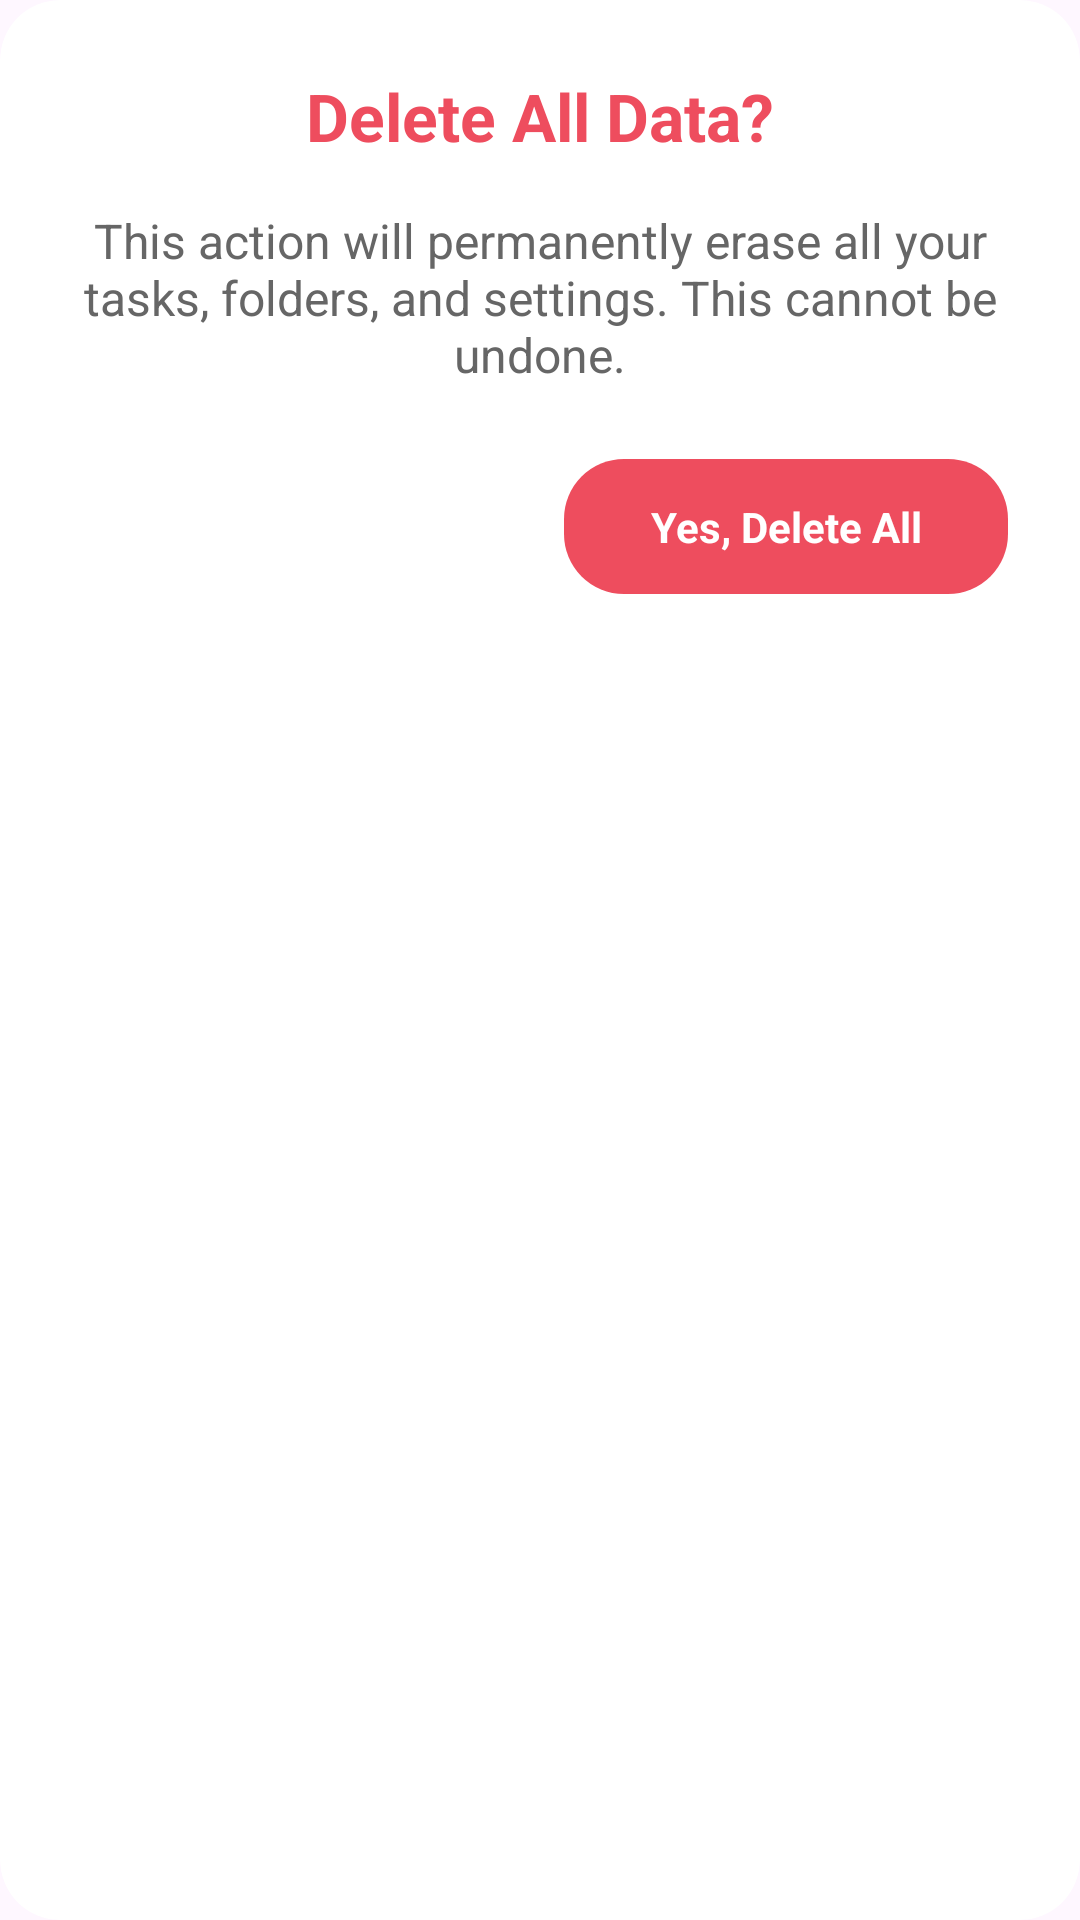

Layout XML and referenced resources for this Android screen:
<!-- AndroidManifest.xml: application theme Theme.MyTodoApp -->
<!-- res/layout/dialog_confirm_delete_data.xml -->
<?xml version="1.0" encoding="utf-8"?>
<androidx.cardview.widget.CardView
    xmlns:android="http://schemas.android.com/apk/res/android"
    xmlns:app="http://schemas.android.com/apk/res-auto"
    android:layout_width="match_parent"
    android:layout_height="wrap_content"
    android:layout_margin="24dp"
    app:cardCornerRadius="20dp"
    app:cardElevation="0dp"
    app:cardBackgroundColor="@color/white">

    <LinearLayout
        android:layout_width="match_parent"
        android:layout_height="wrap_content"
        android:orientation="vertical"
        android:padding="24dp">

        <TextView
            android:layout_width="match_parent"
            android:layout_height="wrap_content"
            android:text="@string/delete_all_data_q"
            android:textColor="#EE4D5E"
            android:textSize="22sp"
            android:textStyle="bold"
            android:gravity="center"
            android:layout_marginBottom="16dp"/>

        <TextView
            android:layout_width="match_parent"
            android:layout_height="wrap_content"
            android:text="@string/delete_all_data_warning"
            android:textColor="#666666"
            android:textSize="16sp"
            android:gravity="center"
            android:layout_marginBottom="24dp"/>

        <LinearLayout
            android:layout_width="match_parent"
            android:layout_height="wrap_content"
            android:orientation="horizontal"
            android:weightSum="2">

            <TextView
                android:id="@+id/btnCancelDelete"
                android:layout_width="0dp"
                android:layout_height="45dp"
                android:layout_weight="1"
                android:text="@string/no_keep_it"
                android:textColor="@color/white"
                android:background="@drawable/bg_cancel"
                android:backgroundTint="@color/blue"
                android:textSize="14sp"
                android:textStyle="bold"
                android:gravity="center"
                android:clickable="true"
                android:focusable="true"
                android:foreground="?android:attr/selectableItemBackgroundBorderless"
                android:layout_marginEnd="8dp"/>

            <TextView
                android:id="@+id/btnConfirmDelete"
                android:layout_width="0dp"
                android:layout_height="45dp"
                android:layout_weight="1"
                android:background="@drawable/bg_ok"
                android:backgroundTint="#EE4D5E"
                android:text="@string/yes_delete_all"
                android:textColor="@color/white"
                android:textSize="14sp"
                android:textStyle="bold"
                android:gravity="center"
                android:clickable="true"
                android:focusable="true"
                android:foreground="?android:attr/selectableItemBackgroundBorderless"
                android:layout_marginStart="8dp"/>
        </LinearLayout>

    </LinearLayout>
</androidx.cardview.widget.CardView>
<!-- resources referenced by this layout -->
<resources>
  <color name="blue">#4997cf</color>
  <color name="white">#FFFFFF</color>
  <!-- drawable bg_ok (drawable) -->
  <?xml version="1.0" encoding="utf-8"?>
  <selector xmlns:android="http://schemas.android.com/apk/res/android">
      <item>
          <shape android:shape="rectangle">
              <solid android:color="?attr/mainThemeColor"/>
              <corners android:radius="20dp"/>
          </shape>
      </item>
  </selector>
  <string name="delete_all_data_q">Delete All Data?</string>
  <string name="delete_all_data_warning">This action will permanently erase all your tasks, folders, and settings. This cannot be undone.</string>
  <string name="no_keep_it">No, Keep It</string>
  <string name="yes_delete_all">Yes, Delete All</string>
  <style name="Theme.MyTodoApp" parent="Theme.Material3.Light.NoActionBar">
          <item name="colorPrimary">@color/white</item>
          <item name="colorAccent">@color/blue</item>
          <item name="mainThemeColor">@color/blue</item>
          <item name="mainThemeLight">#dbe9f5</item>
          <item name="navGradientStart">#E3F2FD</item>
          <item name="appLogo">@drawable/icon</item>
          <item name="android:windowLightStatusBar">true</item>
          <item name="android:forceDarkAllowed" tools:targetApi="q">false</item>
      </style>
  <!-- drawable icon: png bitmap (drawable, 10934 bytes) -->
</resources>
